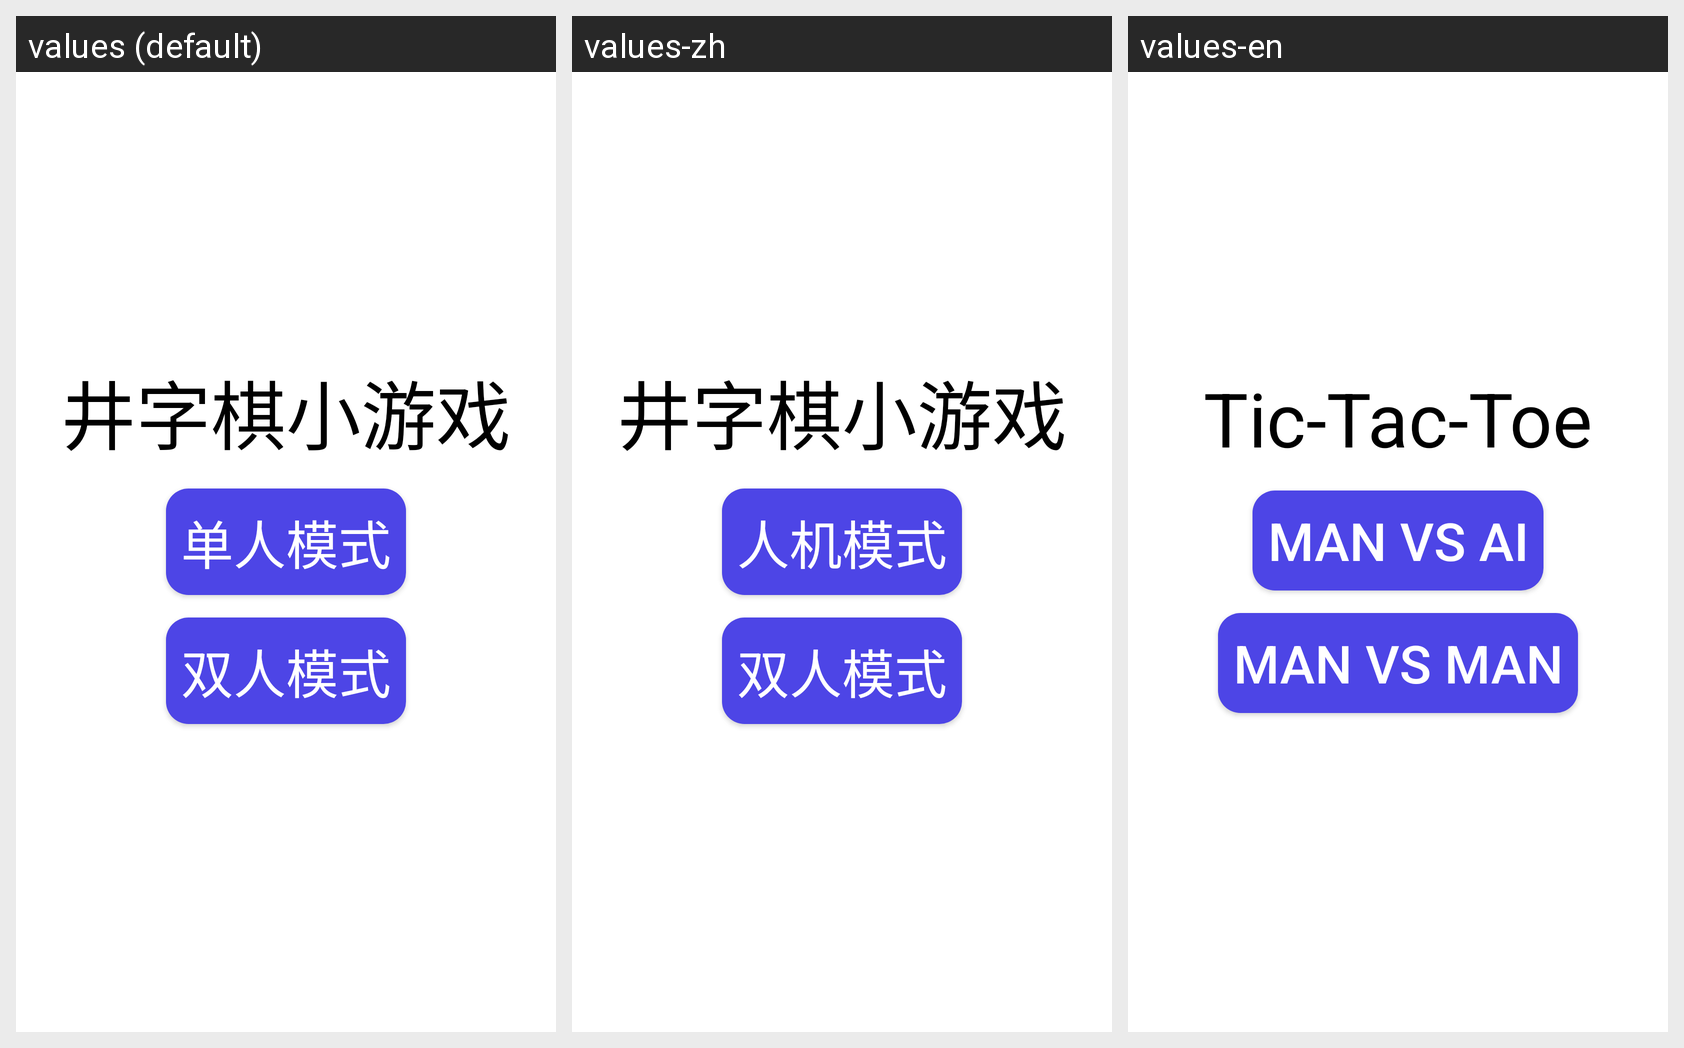

The Android screen below is rendered under several locales of the same app. Produce the string resources it draws, with the default and per-locale values.
Android screen res/layout/activity_main.xml rendered under 3 locales, left to right: values (default), values-zh, values-en. Device: Nexus 5 (rendered at 1080×1920; each locale shown at half size, 540×960, under a caption strip naming it); theme Theme.MyBigHomework.
Strings drawn on this screen, with the default value and each locale's value (text and hints the layout hard-codes appear in the picture but are not listed):

main_title
  values: 井字棋小游戏
  values-zh: 井字棋小游戏
  values-en: Tic-Tac-Toe

main_button_2
  values: 单人模式
  values-zh: 人机模式
  values-en: man vs ai

main_button_1
  values: 双人模式
  values-zh: 双人模式
  values-en: man vs man
